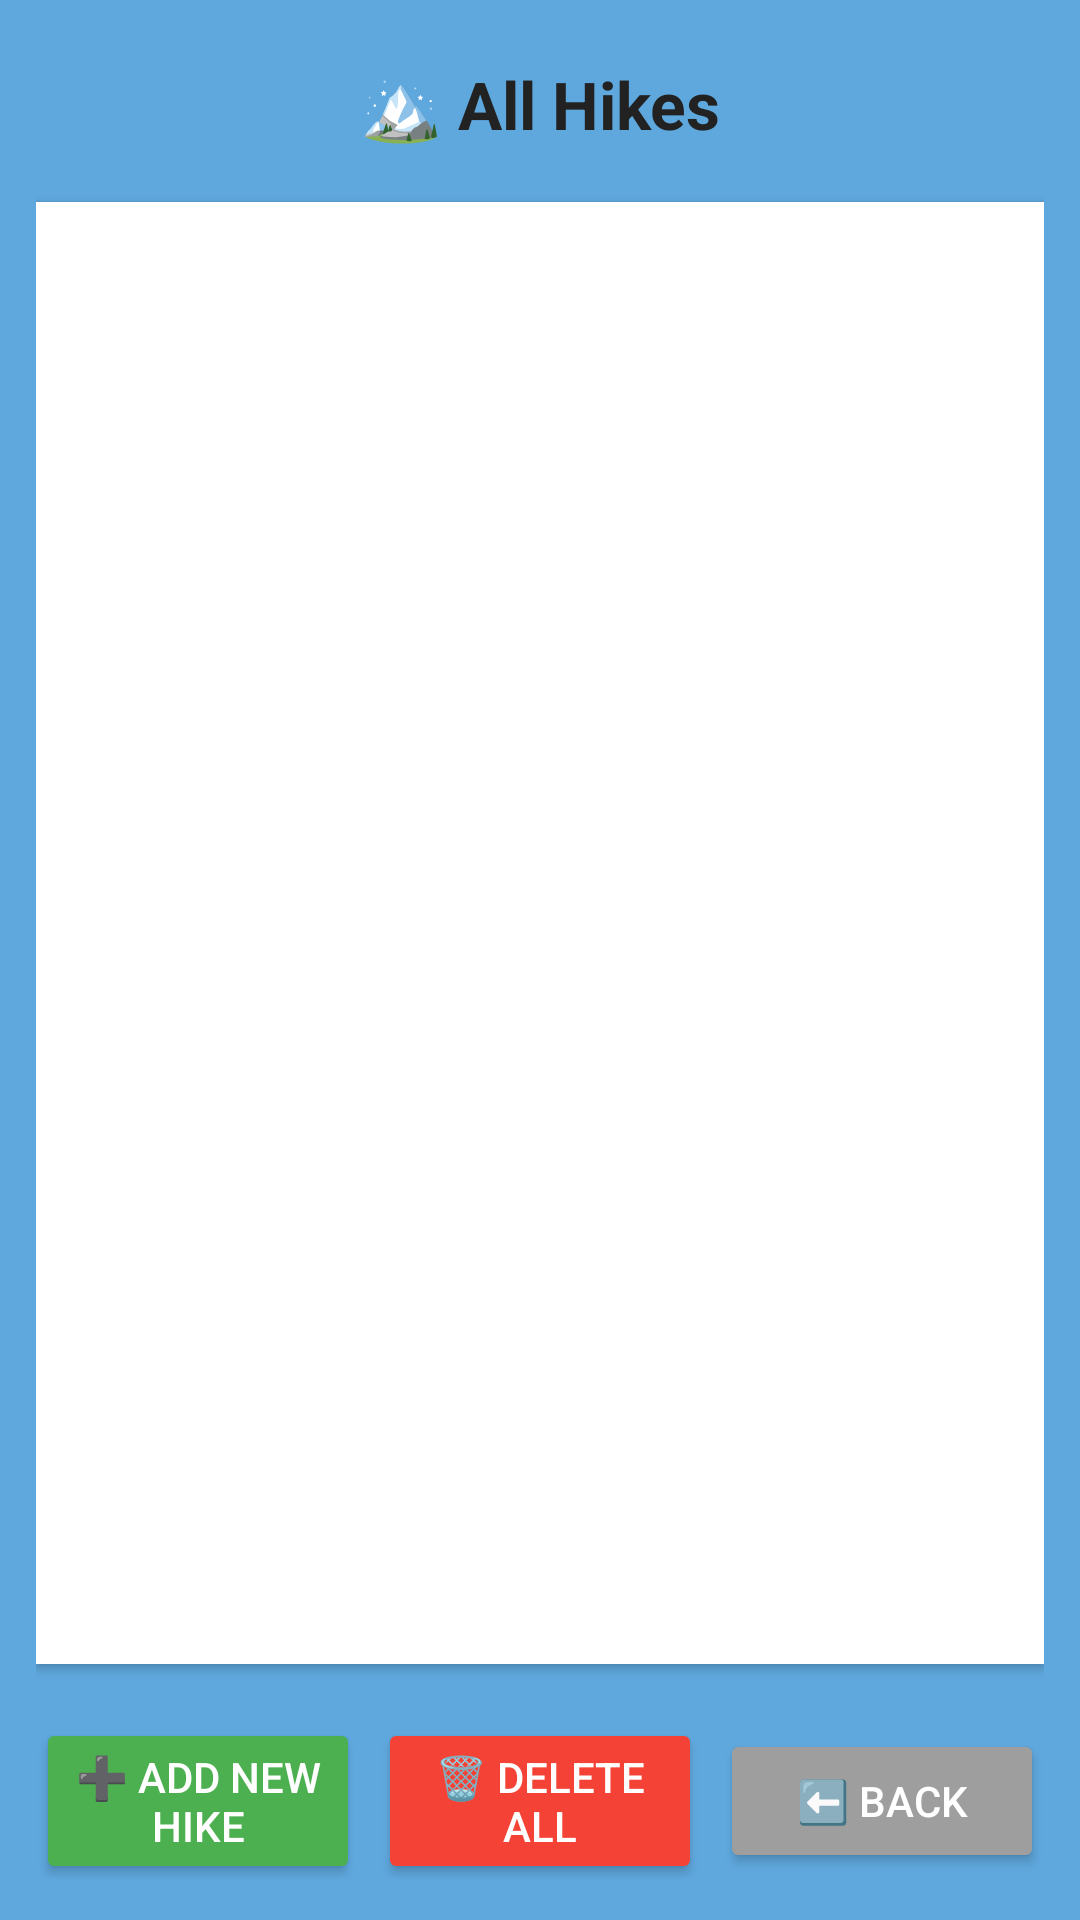

Layout XML and referenced resources for this Android screen:
<!-- AndroidManifest.xml: application theme Theme.Material3.DayNight.NoActionBar -->
<!-- res/layout/activity_view_hikes.xml -->
<?xml version="1.0" encoding="utf-8"?>
<LinearLayout xmlns:android="http://schemas.android.com/apk/res/android"
    android:orientation="vertical"
    android:padding="12dp"
    android:background="#5FA8DE"
    android:layout_width="match_parent"
    android:layout_height="match_parent">

    <TextView
        android:id="@+id/tvHeader"
        android:text="🏔️ All Hikes"
        android:textSize="22sp"
        android:textStyle="bold"
        android:textColor="#222"
        android:layout_width="match_parent"
        android:layout_height="wrap_content"
        android:gravity="center"
        android:layout_marginBottom="6dp"
        android:padding="8dp" />

    <ListView
        android:id="@+id/listView"
        android:layout_width="match_parent"
        android:layout_height="0dp"
        android:layout_weight="1"
        android:dividerHeight="10dp"
        android:divider="@android:color/transparent"
        android:listSelector="@android:color/darker_gray"
        android:clipToPadding="false"
        android:padding="4dp"
        android:background="#FFFFFF"
        android:elevation="2dp"
        android:layout_marginBottom="10dp"
        android:layout_marginTop="4dp" />

    <LinearLayout
        android:layout_width="match_parent"
        android:layout_height="wrap_content"
        android:orientation="horizontal"
        android:gravity="center"
        android:layout_marginTop="8dp">

        <Button
            android:id="@+id/btnAdd"
            android:layout_width="0dp"
            android:layout_height="wrap_content"
            android:layout_weight="1"
            android:text="➕ Add New Hike"
            android:backgroundTint="#4CAF50"
            android:textColor="#FFFFFF"
            android:layout_marginEnd="6dp" />

        <Button
            android:id="@+id/btnDeleteAll"
            android:layout_width="0dp"
            android:layout_height="wrap_content"
            android:layout_weight="1"
            android:text="🗑️ Delete All"
            android:backgroundTint="#F44336"
            android:textColor="#FFFFFF"
            android:layout_marginEnd="6dp" />

        <Button
            android:id="@+id/btnBack"
            android:layout_width="0dp"
            android:layout_height="wrap_content"
            android:layout_weight="1"
            android:text="⬅️ Back"
            android:backgroundTint="#9E9E9E"
            android:textColor="#FFFFFF" />
    </LinearLayout>
</LinearLayout>
<!-- resources referenced by this layout -->
<resources>

</resources>
